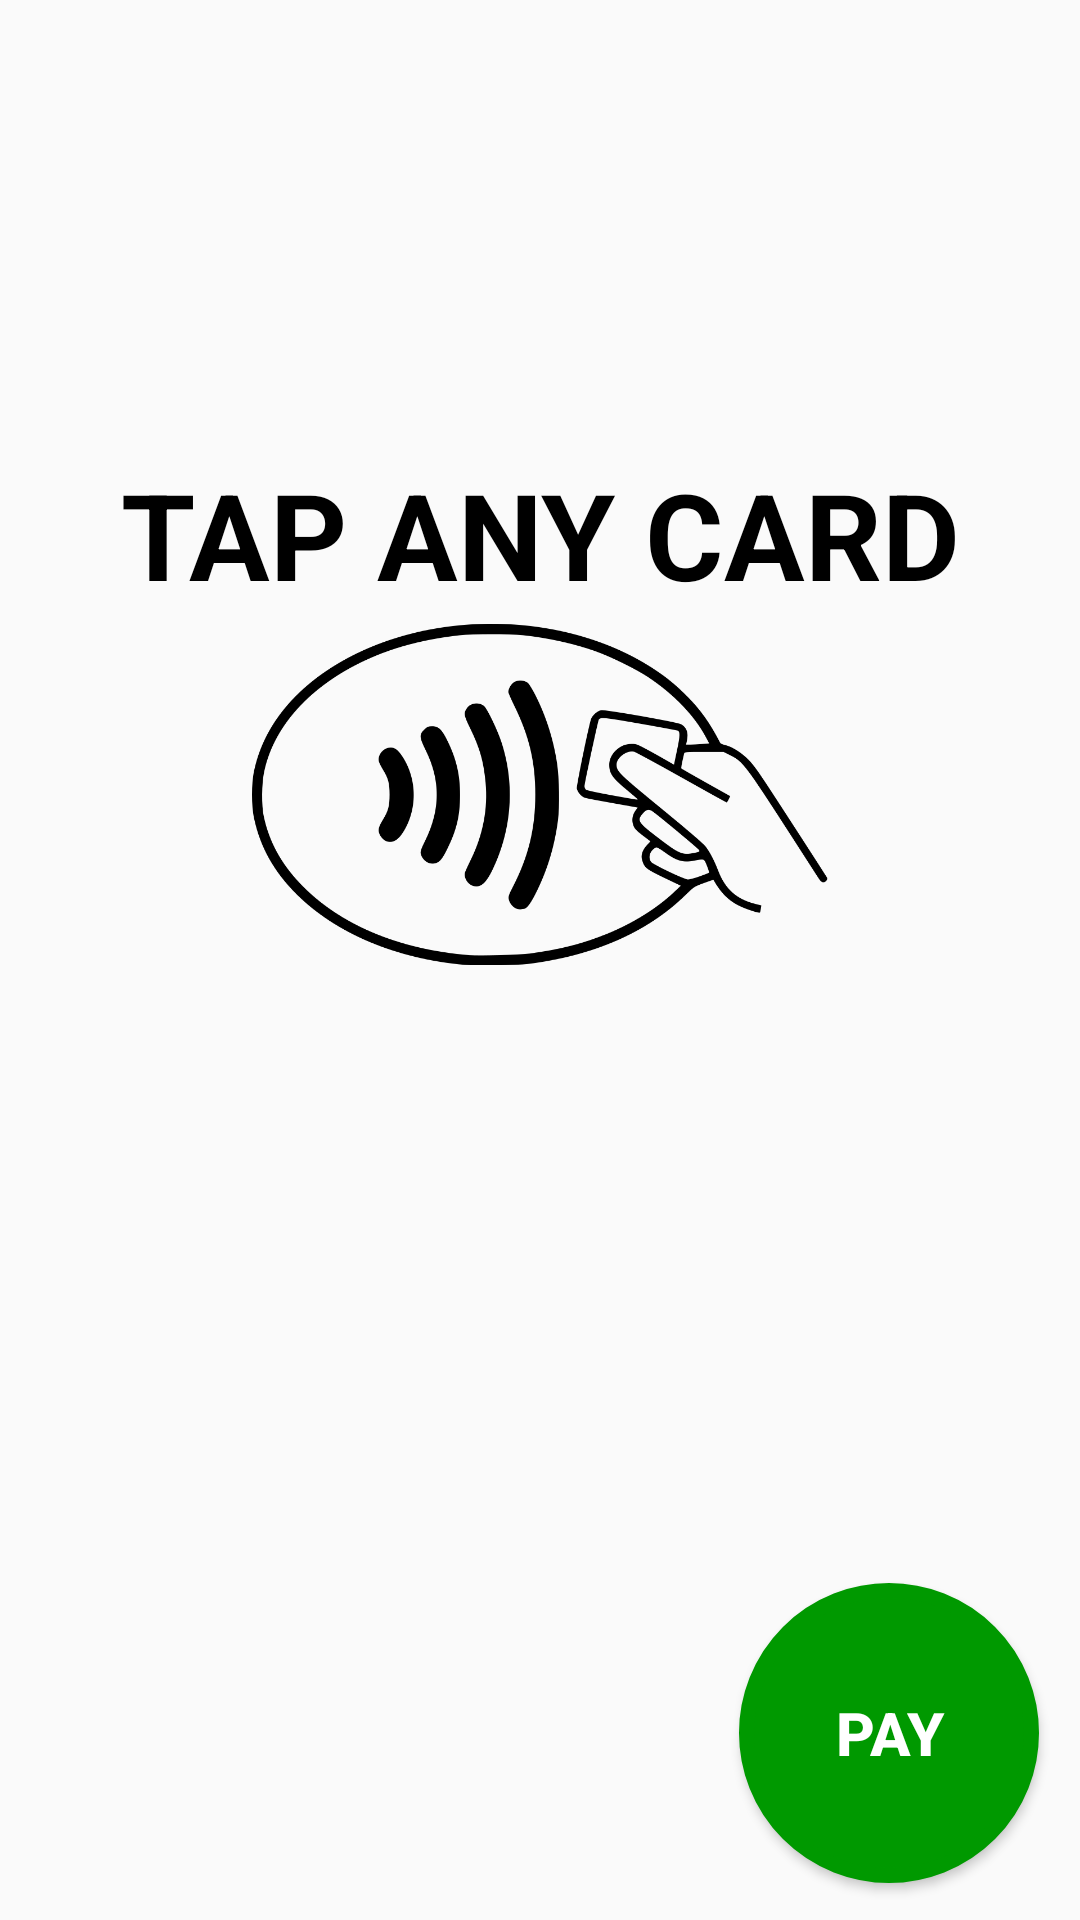

This screen was rendered from an Android layout file. Write that file and the resources it references.
<!-- AndroidManifest.xml: application theme AppTheme -->
<!-- res/layout/content_main.xml -->
<?xml version="1.0" encoding="utf-8"?>
<androidx.constraintlayout.widget.ConstraintLayout xmlns:android="http://schemas.android.com/apk/res/android"
    xmlns:app="http://schemas.android.com/apk/res-auto"
    xmlns:tools="http://schemas.android.com/tools"
    android:layout_width="match_parent"
    android:layout_height="match_parent"
    app:layout_behavior="@string/appbar_scrolling_view_behavior"
    tools:context=".MainActivity"
    tools:showIn="@layout/activity_main">

    <Button
        android:id="@+id/button"

        android:layout_width="100dp"
        android:layout_height="100dp"
        android:background="@drawable/button_bg_round"
        android:padding="15dp"
        android:text="PAY"
        android:textColor="#FFFFFF"
        android:textSize="20sp"
        android:textStyle="bold"
        app:layout_constraintBottom_toBottomOf="parent"
        app:layout_constraintEnd_toEndOf="parent"
        app:layout_constraintHorizontal_bias="0.948"
        app:layout_constraintStart_toStartOf="parent"
        app:layout_constraintTop_toTopOf="parent"
        app:layout_constraintVertical_bias="0.977" />

    <ImageView
        android:id="@+id/imageView3"
        android:layout_width="192dp"
        android:layout_height="309dp"
        app:layout_constraintBottom_toBottomOf="parent"
        app:layout_constraintEnd_toEndOf="parent"
        app:layout_constraintStart_toStartOf="parent"
        app:layout_constraintTop_toTopOf="parent"
        app:layout_constraintVertical_bias="0.333"
        app:srcCompat="@drawable/pay" />

    <TextView
        android:id="@+id/textView4"
        android:layout_width="300dp"
        android:layout_height="65dp"
        android:layout_marginTop="108dp"
        android:text="TAP ANY CARD"
        android:textAlignment="center"
        android:textAllCaps="true"
        android:textColor="#000000"
        android:textSize="40sp"
        android:textStyle="bold"
        app:layout_constraintBottom_toBottomOf="@+id/imageView3"
        app:layout_constraintEnd_toEndOf="parent"
        app:layout_constraintStart_toStartOf="parent"
        app:layout_constraintTop_toTopOf="parent"
        app:layout_constraintVertical_bias="0.176" />


</androidx.constraintlayout.widget.ConstraintLayout>
<!-- resources referenced by this layout -->
<resources>
  <!-- drawable button_bg_round (drawable) -->
  <?xml version="1.0" encoding="utf-8"?>
  <selector xmlns:android="http://schemas.android.com/apk/res/android">
      <item>
          <shape android:shape="oval">
              <stroke android:color="#009900" android:width="5dp" />
              <solid android:color="#009900"/>
              <size android:width="100dp" android:height="100dp"/>
          </shape>
      </item>
  </selector>
  <!-- drawable pay: png bitmap (drawable, 43006 bytes) -->
  <style name="AppTheme" parent="Theme.AppCompat.Light.NoActionBar">
          
          <item name="colorPrimary">@color/colorPrimary</item>
          <item name="colorPrimaryDark">@color/colorPrimaryDark</item>
          <item name="colorAccent">@color/colorAccent</item>
      </style>
  <!-- not gathered from this repository: default colours our renderer supplied (Android Studio template values) -->
  <color name="colorPrimary">#FF6200EE</color>
  <color name="colorPrimaryDark">#FF3700B3</color>
  <color name="colorAccent">#FF03DAC5</color>
</resources>
